Run: headless pygame with SDL's dummy video driver; simulated clock (each Clock.tick advances the game by its frame time, no real sleeping); random seed 0; keys injected as events and as key.get_pressed() state; no mouse input.
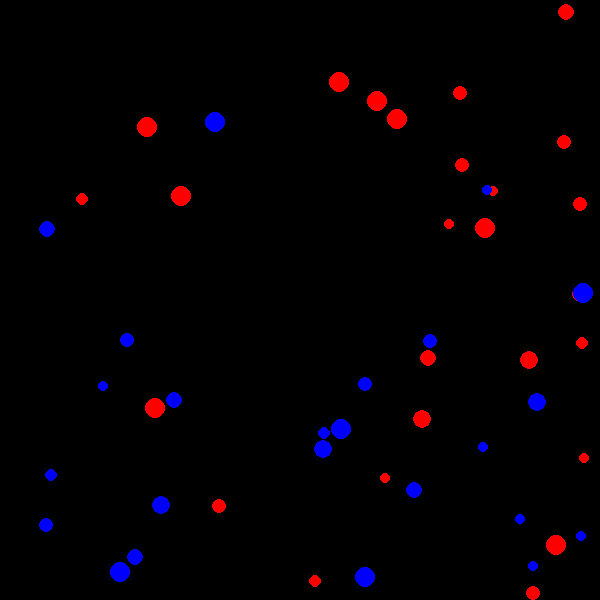
Frame 1 of 4 · flips 1–60 · no input
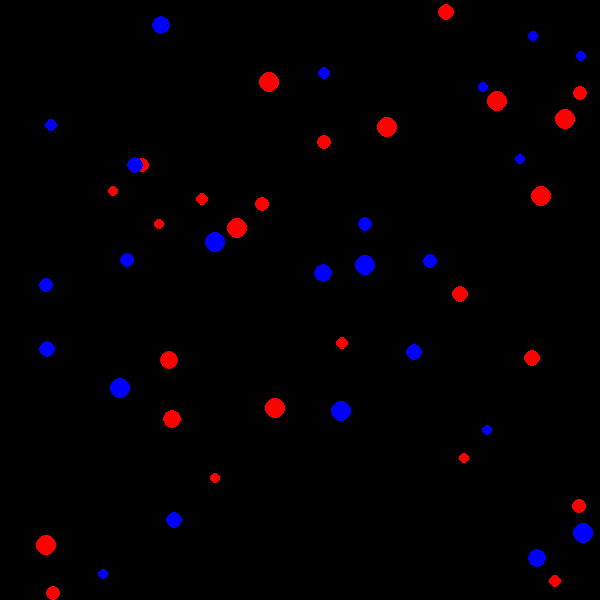
Frame 2 of 4 · flips 61–180 · tapped SPACE, RETURN · held RIGHT (→), D
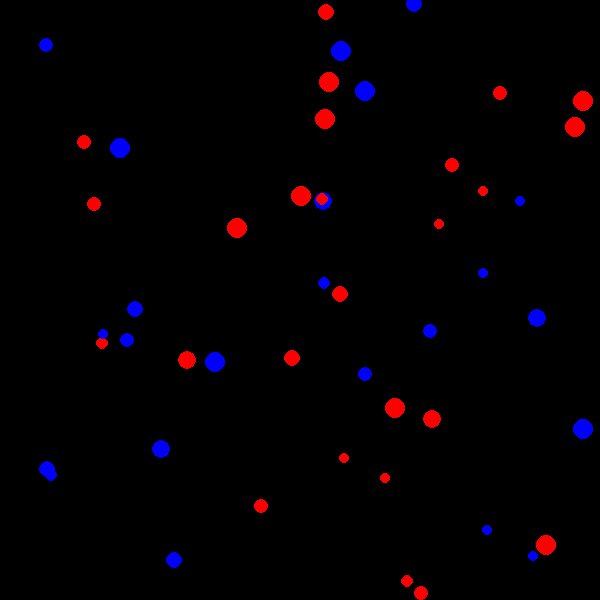
Frame 3 of 4 · flips 181–300 · held DOWN (↓), S
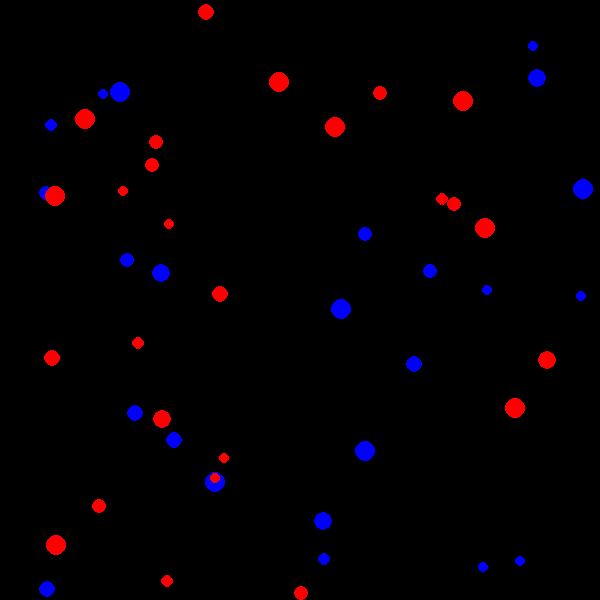
Frame 4 of 4 · flips 301–420 · held LEFT (←), A, UP (↑), W

The pygame program that drew these frames:

import random
import pygame
pygame.init ()
from pygame.locals import *
screen = pygame.display.set_mode ((600,600))
pygame.display.set_caption ('Screen')
def text (msg,x1,y1,msgcol):
    fontobj = pygame.font.SysFont ('Times New Roman',30)
    msgobj = fontobj.render (msg,False,msgcol)
    screen.blit (msgobj,(x1,y1))
class ball:
    def __init__ (self):
        self.colorchoice = random.randint (1,2)
        if self.colorchoice == 1:
            self.color = (255,0,0)
        else:
            self.color = (0,0,255)
        self.x = random.randint (0,600)
        self.y = random.randint (0,600)
        self.radius = random.randint (5,10)
        self.move = random.randint (1,5)
    def movement (self):
        if self.color == ((255,0,0)):
            self.x = self.x + self.move
        else:
            self.y = self.y + self.move
        if self.x >= 600 or self.x <= 0:
            self.move = -self.move
        elif self.y >= 600 or self.y <= 0:
            self.move = -self.move
    def draw (self):
        pygame.draw.circle (screen,self.color,(self.x,self.y),self.radius)

ballist = []
for loop in range (0,50,1):
    loopball = ball ()
    ballist.append (loopball)
clock = pygame.time.Clock ()
while True:
    screen.fill ((0,0,0))
    clock.tick (30)
    for loop in range (0,50,1):
        loopball = ballist [loop]
        loopball.movement ()
        loopball.draw ()
    for event in pygame.event.get ():
        if event.type == QUIT:
            pygame.quit ()
            exit ()
    pygame.display.update ()
